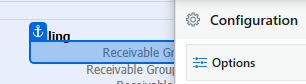
Task: Robotic Enterprise Framework
Workflow: FetchingNPINumber

Step 1: get-text from the link in window 'Cerner Soarian*' (revenuecycle.exe)

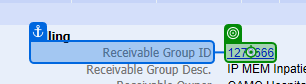
Step 2: click on the link in window 'Cerner Soarian*' (revenuecycle.exe)

Step 3 [try]: get-text from the element in window 'Cerner Soarian*' (revenuecycle.exe) (no picture)

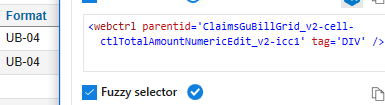
Step 4 [then]: get-text from the element in window 'Cerner Soarian*' (revenuecycle.exe)

Step 5 [try]: click on the element in window 'Cerner Soarian*' (revenuecycle.exe) (no picture)

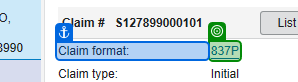
Step 6: get-text from the label in window 'Cerner Soarian*' (revenuecycle.exe)

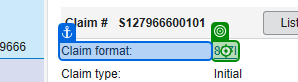
Step 7 [then]: click on the label in window 'Cerner Soarian*' (revenuecycle.exe)

Step 8: get-text from the element in window 'Cerner Soarian*' (revenuecycle.exe) (no picture)

Step 9 [then]: check the element 'Insurance*' in window 'Cerner Soarian*' (revenuecycle.exe) (no picture)

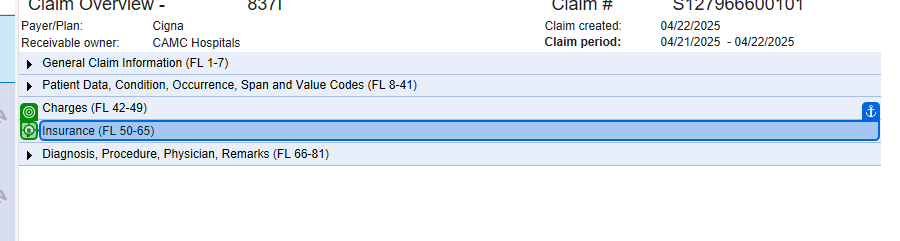
Step 10: click on the image in window 'Cerner Soarian*' (revenuecycle.exe)

Step 11: click on the button 'Back' in window 'Cerner Soarian*' (revenuecycle.exe) (no picture)

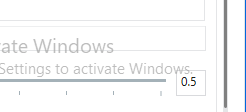
Step 12: click on the button 'Done' in window 'Cerner Soarian*' (revenuecycle.exe) (repeated 2 times)

Step 14: get-text from the element in window 'Cerner Soarian*' (revenuecycle.exe) (no picture)

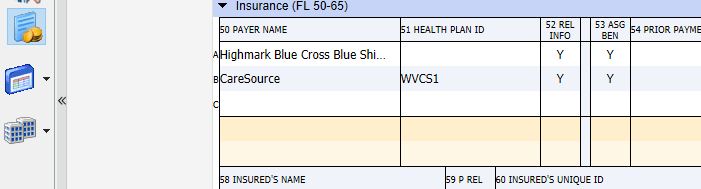
Step 15: get-text from the table in window 'Cerner Soarian*' (revenuecycle.exe)

Step 16: get-text from the element in window 'Cerner Soarian*' (revenuecycle.exe) (no picture)

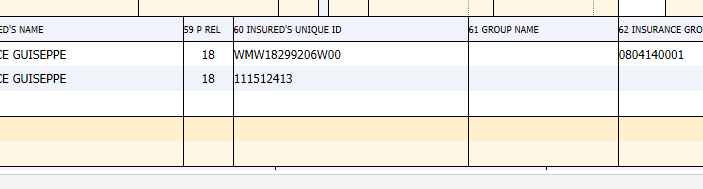
Step 17 [else]: get-text from the table in window 'Cerner Soarian*' (revenuecycle.exe)

Step 18 [then]: check the element 'Insurance*' in window 'Cerner Soarian*' (revenuecycle.exe) (no picture)

Step 19: click on the image in window 'Cerner Soarian*' (revenuecycle.exe) (same screen as step 10)

Step 20: click on the button 'Back' in window 'Cerner Soarian*' (revenuecycle.exe) (no picture)

Step 21: click on the button 'Done' in window 'Cerner Soarian*' (revenuecycle.exe) (same screen as step 12) (repeated 2 times)

Step 23: get-text from the element in window 'Cerner Soarian*' (revenuecycle.exe) (no picture) (repeated 2 times)

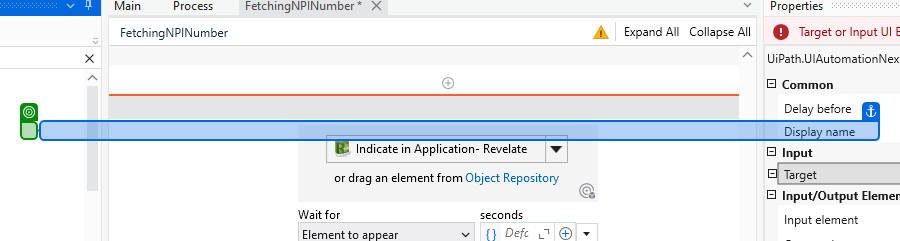
Step 25 [else]: check the image in window 'Cerner Soarian*' (revenuecycle.exe)

Step 26: click on the image in window 'Cerner Soarian*' (revenuecycle.exe) (no picture)

Step 27: click on the button 'Back' in window 'Cerner Soarian*' (revenuecycle.exe) (no picture)

Step 28: click on the button 'Done' in window 'Cerner Soarian*' (revenuecycle.exe) (same screen as step 12) (repeated 2 times)

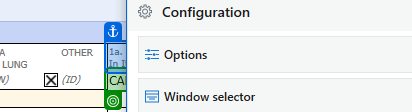
Step 30: get-text from the table cell in window 'Cerner Soarian*' (revenuecycle.exe)

Step 31: click on the image in window 'Cerner Soarian*' (revenuecycle.exe) (no picture)

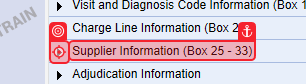
Step 32: click on the image in window 'Cerner Soarian*' (revenuecycle.exe)
